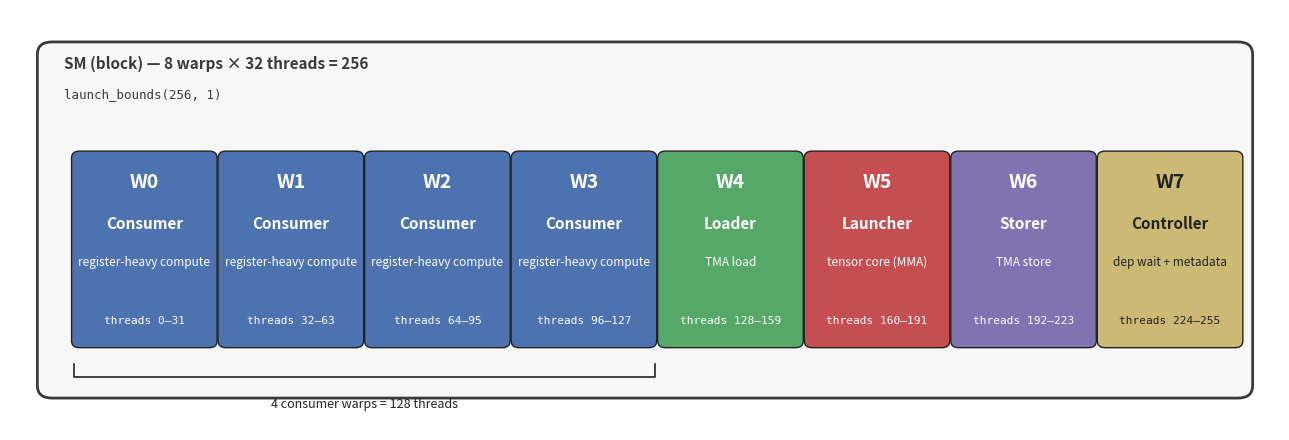

Python code for this plot: (Note: this script raises an exception after producing the figure.)
"""Figure 1: Warp role layout for mirage v2 persistent kernel.

8 warps × 32 threads per SM. Each warp has a fixed role.
"""
import matplotlib.pyplot as plt
from matplotlib.patches import FancyBboxPatch, Rectangle
import matplotlib.patheffects as pe

fig, ax = plt.subplots(figsize=(13, 4.5))
ax.set_xlim(0, 13)
ax.set_ylim(0, 5)
ax.axis("off")

# Color palette — distinct, not over-saturated
COLOR_CONSUMER = "#4C72B0"   # blue
COLOR_LOADER = "#55A868"     # green
COLOR_LAUNCHER = "#C44E52"   # red
COLOR_STORER = "#8172B2"     # purple
COLOR_CONTROLLER = "#CCB974" # yellow-brown
COLOR_TEXT_DARK = "#222222"
COLOR_TEXT_LIGHT = "#ffffff"
COLOR_FRAME = "#3a3a3a"

# Outer SM frame
sm = FancyBboxPatch(
    (0.3, 0.4), 12.4, 4.2,
    boxstyle="round,pad=0.02,rounding_size=0.15",
    linewidth=2, edgecolor=COLOR_FRAME, facecolor="#f7f7f7"
)
ax.add_patch(sm)
ax.text(0.55, 4.30, "SM (block) — 8 warps × 32 threads = 256",
        fontsize=11, color=COLOR_FRAME, weight="bold")
ax.text(0.55, 3.95, "launch_bounds(256, 1)",
        fontsize=9, color=COLOR_FRAME, family="monospace")

# Warp boxes
warps = [
    # (idx, label_top, label_role, label_sub, color, text_color)
    (0, "W0", "Consumer", "register-heavy compute", COLOR_CONSUMER, COLOR_TEXT_LIGHT),
    (1, "W1", "Consumer", "register-heavy compute", COLOR_CONSUMER, COLOR_TEXT_LIGHT),
    (2, "W2", "Consumer", "register-heavy compute", COLOR_CONSUMER, COLOR_TEXT_LIGHT),
    (3, "W3", "Consumer", "register-heavy compute", COLOR_CONSUMER, COLOR_TEXT_LIGHT),
    (4, "W4", "Loader",   "TMA load",                COLOR_LOADER,   COLOR_TEXT_LIGHT),
    (5, "W5", "Launcher", "tensor core (MMA)",       COLOR_LAUNCHER, COLOR_TEXT_LIGHT),
    (6, "W6", "Storer",   "TMA store",               COLOR_STORER,   COLOR_TEXT_LIGHT),
    (7, "W7", "Controller","dep wait + metadata",    COLOR_CONTROLLER, COLOR_TEXT_DARK),
]

box_w = 1.45
box_h = 2.3
x0 = 0.65
y0 = 1.0
gap = 0.05

for i, (idx, top, role, sub, color, tcolor) in enumerate(warps):
    x = x0 + i * (box_w + gap)
    b = FancyBboxPatch(
        (x, y0), box_w, box_h,
        boxstyle="round,pad=0.02,rounding_size=0.08",
        linewidth=1.0, edgecolor="#222222", facecolor=color
    )
    ax.add_patch(b)
    cx = x + box_w / 2
    ax.text(cx, y0 + box_h - 0.35, top, ha="center", va="center",
            fontsize=14, weight="bold", color=tcolor)
    ax.text(cx, y0 + box_h - 0.85, role, ha="center", va="center",
            fontsize=11, weight="bold", color=tcolor)
    ax.text(cx, y0 + box_h - 1.30, sub, ha="center", va="center",
            fontsize=8.5, color=tcolor, style="italic")
    # thread range below
    t_lo = idx * 32
    t_hi = t_lo + 31
    ax.text(cx, y0 + 0.30, f"threads {t_lo}–{t_hi}",
            ha="center", va="center", fontsize=8, color=tcolor,
            family="monospace")

# Bracket showing consumer group
bracket_y = 0.78
ax.plot([0.65, 0.65, 0.65 + 4 * (box_w + gap) - gap, 0.65 + 4 * (box_w + gap) - gap],
        [bracket_y, bracket_y - 0.15, bracket_y - 0.15, bracket_y],
        color="#222222", linewidth=1.2)
ax.text(0.65 + 2 * (box_w + gap) - gap / 2, bracket_y - 0.40,
        "4 consumer warps = 128 threads",
        ha="center", va="top", fontsize=9, color="#222222", style="italic")

plt.tight_layout()
out = "/home/xinhaoc/mirage-refactor/docs/mpk/figures/fig1_warp_layout.png"
plt.savefig(out, dpi=160, bbox_inches="tight", facecolor="white")
print(f"saved {out}")
